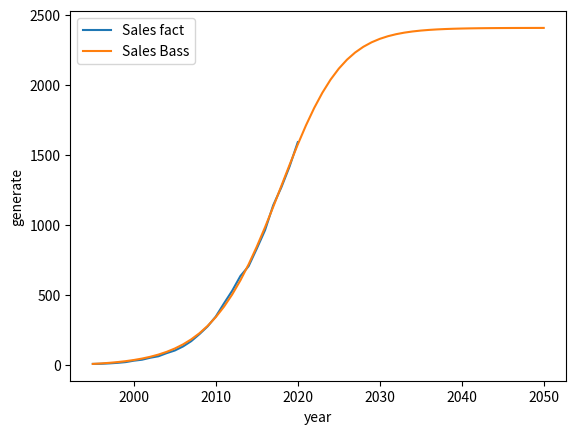

Write the Python code that produced this figure.
import json
import sys
from scipy.optimize import minimize
from scipy.optimize import curve_fit
import pandas as pd
import numpy as np
from matplotlib import pyplot

# определяем DataFrame Мировой
data = pd.DataFrame({'year': [1995, 1996, 1997, 1998, 1999, 2000, 2001, 2002, 2003, 2004, 2005, 2006, 2007, 2008, 2009, 2010, 2011, 2012, 2013, 2014, 2015, 2016, 2017, 2018, 2019, 2020],
                     'generate': [8.26192344363636, 9.20460066059596, 12.0178164697778, 15.921260267805, 21.2161740066094, 31.420434564131, 38.3904519471421, 52.3307819867071, 62.9113953016839, 85.1161924282732, 104.083879757882, 132.859216030029, 170.682620580279, 220.600045153997, 276.020526299077, 346.465021938078, 440.385091980306, 530.55442135112, 635.49205101167, 705.805860788812, 831.42968828187, 962.227395409379, 1140.31094904253, 1269.52053571083, 1418.17004626655, 1591.2135122193]})

# определяем DataFrame Европа
# data = pd.DataFrame({'year': [1995, 1996, 1997, 1998, 1999, 2000, 2001, 2002, 2003, 2004, 2005, 2006, 2007, 2008, 2009, 2010, 2011, 2012, 2013, 2014, 2015, 2016, 2017, 2018, 2019, 2020],
#                      'generate': [3.86302920121212, 4.82858524525252, 7.29549295555556, 11.1764791351515, 14.2443217667677, 22.4547142028283, 26.9342866553535, 36.4259493147475, 44.5311522856566, 59.296786859596, 71.0967493651913, 83.1641398783648, 105.713193767021, 121.353901497536, 135.383228613187, 153.443496864175, 186.657403230905, 215.032405064032, 248.115255753321, 264.815019959907, 318.931230019458, 322.867876348302, 384.216521406329, 403.217594774174, 460.029812809329, 510.138071007773]})

# определяем DataFrame Северная америка
# data = pd.DataFrame({'year': [1995, 1996, 1997, 1998, 1999, 2000, 2001, 2002, 2003, 2004, 2005, 2006, 2007, 2008, 2009, 2010, 2011, 2012, 2013, 2014, 2015, 2016, 2017, 2018, 2019, 2020],
#                      'generate': [3.26221515151515, 3.33473636363636, 3.39524747474747, 3.13325858585859, 4.71233131313131, 5.93275858585859, 7.15238484848485, 10.8848686868687, 12.0094707070707, 15.2516070707071, 19.5614535353535, 29.3507141414141, 38.0231120606061, 59.9658373737374, 81.8704608585859, 105.571632323232, 133.227399166667, 157.24394260101, 184.865083282828, 202.73345020202, 228.356483611111, 270.596628055556, 299.004805909091, 321.654747474747, 348.257532336614, 396.728298131659]})

# определяем DataFrame Центральная и Южная америка
# data = pd.DataFrame({'year': [1995, 1996, 1997, 1998, 1999, 2000, 2001, 2002, 2003, 2004, 2005, 2006, 2007, 2008, 2009, 2010, 2011, 2012, 2013, 2014, 2015, 2016, 2017, 2018, 2019, 2020],
#                      'generate': [0.00777777777777778, 0.0419739852222222, 0.102925997979798, 0.111372380198889, 0.148471920316465, 0.252114795739394, 0.320991025326263, 0.458866738412121, 0.44309745380303, 0.543414491936364, 0.532301140512121, 0.773789270347576, 1.16145997464749, 1.6704335559914, 2.07792761282224, 3.44912776667099, 4.32435901479341, 7.80414735195275, 10.1969105470833, 18.5816815022246, 31.4603868218231, 45.1770034913969, 56.1317767046775, 65.7589869448652, 78.7649400881846, 85.4184260493074]})

# определяем DataFrame CIS
# data = pd.DataFrame({'year': [1995, 1996, 1997, 1998, 1999, 2000, 2001, 2002, 2003, 2004, 2005, 2006, 2007, 2008, 2009, 2010, 2011, 2012, 2013, 2014, 2015, 2016, 2017, 2018, 2019, 2020],
#                      'generate': [0.0000, 0.0000, 0.0000, 0.0000, 0.0000, 0.0019, 0.0031, 0.0062, 0.0086, 0.00801010101010101, 0.0078, 0.0088, 0.0105, 0.0081, 0.0112, 0.009786, 0.012539, 0.018116, 0.0211217, 0.1256712, 0.3290593, 0.5239033, 0.6069637, 0.8290751, 1.3396434, 2.59858862101087]})

# определяем DataFrame Африка
# data = pd.DataFrame({'year': [1995, 1996, 1997, 1998, 1999, 2000, 2001, 2002, 2003, 2004, 2005, 2006, 2007, 2008, 2009, 2010, 2011, 2012, 2013, 2014, 2015, 2016, 2017, 2018, 2019, 2020],
#                      'generate': [0.0063, 0.0071, 0.0072, 0.0076, 0.0198, 0.1755, 0.41558, 0.443584, 0.535599, 0.768280505050505, 0.780382111111111, 0.852565606060606, 1.01622336363934, 1.31177813131313, 1.58923093939543, 2.28458243433914, 2.38650393937963, 2.51563024049708, 3.59344730255575, 5.06007283421232, 8.91068628262324, 11.1763706727939, 12.4577740957429, 14.770723351763, 18.8577291329819, 21.7898430685021]})

# определяем DataFrame Asia Pacific
# data = pd.DataFrame({'year': [1995, 1996, 1997, 1998, 1999, 2000, 2001, 2002, 2003, 2004, 2005, 2006, 2007, 2008, 2009, 2010, 2011, 2012, 2013, 2014, 2015, 2016, 2017, 2018, 2019, 2020],
#                      'generate': [1.12160131313131, 0.991205066484849, 1.21395004149495, 1.48955016659596, 2.05324900639394, 2.56394697970469, 3.51740941797741, 4.06701324667883, 5.34087585515362, 9.18669339997316, 12.019193605714, 18.5698071338417, 24.6031314143647, 36.0798945954192, 54.8479782750866, 81.4841965496602, 113.551087628561, 147.723580093628, 188.472143425882, 214.272687090449, 243.060053246854, 311.20761354133, 387.097778226688, 461.951758065283, 509.368307094495, 572.636106061397]})

# определяем DataFrame Middle East
# data = pd.DataFrame({'year': [1995, 1996, 1997, 1998, 1999, 2000, 2001, 2002, 2003, 2004, 2005, 2006, 2007, 2008, 2009, 2010, 2011, 2012, 2013, 2014, 2015, 2016, 2017, 2018, 2019, 2020],
#                      'generate': [0.001, 0.001, 0.003, 0.003, 0.038, 0.0395, 0.0467, 0.0443, 0.0426, 0.0614, 0.086, 0.1394, 0.155, 0.2101, 0.2405, 0.2222, 0.2258, 0.2166, 0.228089, 0.217278, 0.381789, 0.678, 0.795329, 1.33765, 1.55208140494423, 1.90417927964862]})
data['cum_sum'] = data['generate'].cumsum()
data['Sales'] = [0]+[data['generate'][i+1]-data['generate'][i] for i in range(data.shape[0]-1)]

finalYear = 2050  # Финальный год

def Bass(x, P, Q, M):
    """
    Функция расчета Prognose Sales
    x: величина Prognose Cumulative за прошлый год.
    """
    return (P*M+(Q-P)*(x))-(Q/M)*(x**2)

# Начальные значения параметров
# bounds = ([0, 0, 0], [np.inf, np.inf, np.inf])
popt, pcov = curve_fit(Bass, data.generate, data.Sales, bounds=(0, np.inf), maxfev = 10000)
p0 = popt[0]
q0 = popt[1]
m0 = popt[2]
# p0 = 0.0000012
# q0 = 0.318
# m0 = 12

# Выводим стартовые коэффициенты
print('Стартовые коэффициенты:')
print('P0 =', p0)
print('Q0 =', q0)
print('M0 =', m0)

def squareMistake(k: tuple, *sales) -> float:
    """
    Функция для минимизации через scipy.
    Рассчитывает сумму квадратов разностей значений
    Prognose Cumulative и Prognose Sales.
    k: кортеж начальных параметров (P, Q, M);
    sales: кортеж Sales.
    """
    # Начальные значения для первого года
    p0 = 0  # Prognose Sales
    c0 = sales[0]  # Prognose Cumulative
    res = 0  # Значение функции
    # Набираем результат функции за годы
    for i in range(1, len(sales)):
        p = Bass(c0, P=k[0], Q=k[1], M=k[2])  # Новый Prognose Sales
        c = c0 + p  # Новый Prognose Cumulative
        res += (c - sales[i])**2  # Добавляем
        # Обновляем значения
        p0 = p
        c0 = c
    return res


# Формируем данные по годам
years1 = tuple(data.year)
gens = tuple(data.generate)

# Готовим данные для минимизации
k0 = [p0, q0, m0]  # Начальные значения параметров
kb = ((0, None), (0, None), (0, None))  # Все параметры неотрицательные

# Минимизируем сумму квадратов
res = minimize(squareMistake, k0, args=gens, method='Nelder-Mead', bounds=kb)

# При неудачной минимизации сообщаем и выходим
if not res.success:
    print('Не удалось минимизировать функцию.')
    sys.exit()

k = tuple(res.x)  # Получаем кортеж параметров (P, Q, M)

# Готовим данные для расчета прогнозов
years2 = [years1[0]]  # Задаем начальный год
prSales = [0]  # Задаем начальный Prognose Sales
prCumul = [gens[0]]  # Задаем начальный Prognose Cumulative

# Рассчитываем для всех лет
while years2[-1] < finalYear:
    years2.append(years2[-1]+1)  # Год
    prSales.append(Bass(prCumul[-1], P=k[0], Q=k[1], M=k[2]))  # Prognose Sales
    prCumul.append(prCumul[-1]+prSales[-1])  # Prognose Cumulative

# Формируем структуру выходных данных
dataOut = {}
dataOut['param'] = {'P': k[0], 'Q': k[1], 'M': k[2]}  # Параметры
dataOut['year'] = years2  # Года
dataOut['prSales'] = prSales  # Значения Prognose Sales
dataOut['prCumul'] = prCumul  # Значения Prognose Cumulative

# Выводим коэффициенты
print('Коэффициенты:')
print('P =', k[0])
print('Q =', k[1])
print('M =', k[2])

# Выводим графики для контроля
pyplot.plot(years1, gens, label='Sales fact')  # Исходный
pyplot.plot(years2, prCumul, label='Sales Bass')  # Расчитанный
pyplot.xlabel('year')  # Заголовок оси Х
pyplot.ylabel('generate')  # Заголовок оси Y
pyplot.legend()  # Отображаем имена данных
pyplot.show()  # Отображаем график

# метрика суммы квадратов остатков (Residual Sum of Squares, RSS). Чем меньше значение RSS, тем лучше кривая описывает данные
def rss(y_real, y_predicted):
    """Результат должен быть близким к нулю, так как формула должна точно описывать логарифмическую кривую.
    Args:
        y_real (_type_): список или массив с реальными значениями, полученными из данных
        y_predicted (_type_): список или массив с предсказанными значениями на основе формулы.

    Returns:
        _type_: _description_
    """
    squared_residuals = np.square(np.subtract(y_real, y_predicted))
    return sum(squared_residuals)

# sales = np.array([data['Sales']])
# pr_Sales = np.array([i for i in prSales])
# print(len(gens))
# print(len(prCumul[:26]))
data['prCumul'] = prCumul[:26]
# y = Bass(gens, P, Q, M)
y_real = data['generate']
y_predicted = data['prCumul']
print(f"Сумма квадратов остатков - {rss(y_real, y_predicted)}")
# print(data)